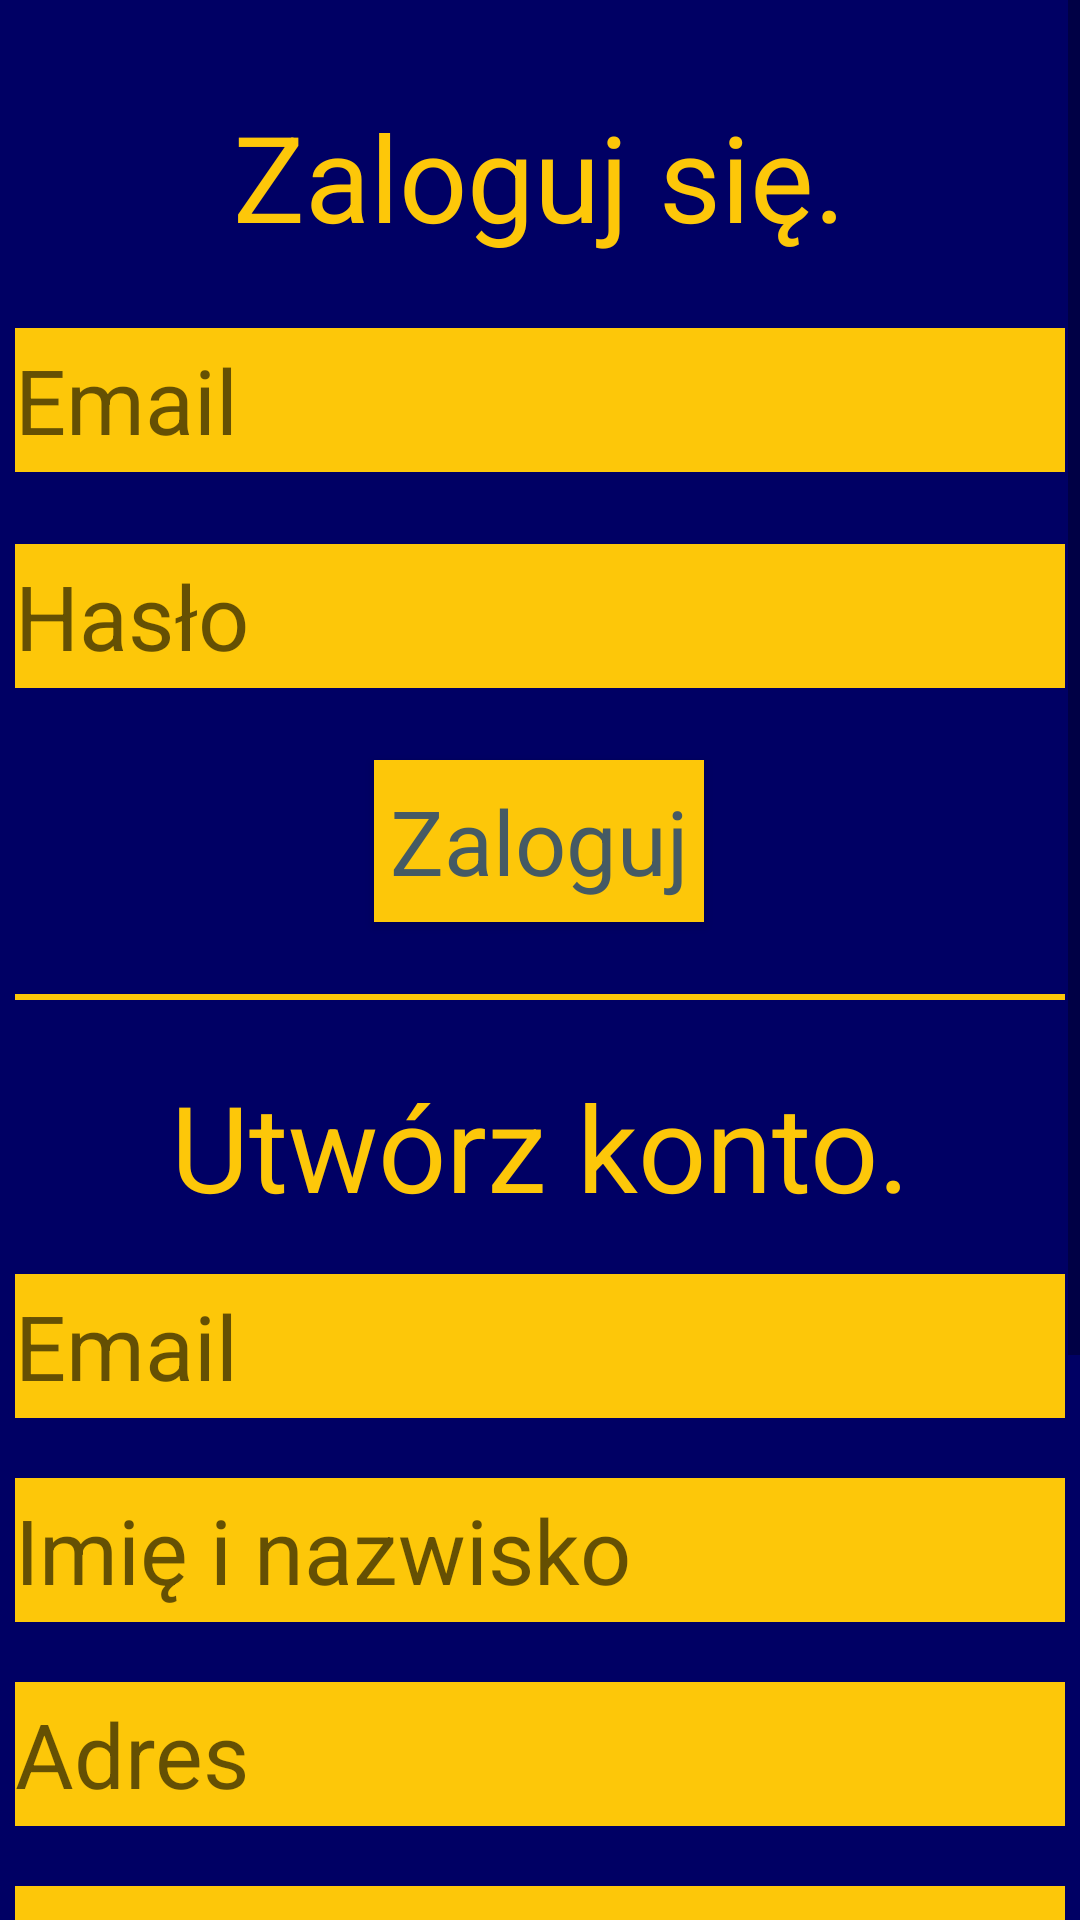

Write the Android layout XML for this screen, with the resource values it uses.
<!-- AndroidManifest.xml: application theme Theme.Zajecia6 -->
<!-- res/layout/fragment_login_register.xml -->
<?xml version="1.0" encoding="utf-8"?>
<FrameLayout xmlns:android="http://schemas.android.com/apk/res/android"
    xmlns:app="http://schemas.android.com/apk/res-auto"
    xmlns:tools="http://schemas.android.com/tools"
    android:layout_width="match_parent"
    android:layout_height="match_parent"
    android:background="@color/backgroundcolor"
    tools:context=".LoginRegisterFragment">

    <ScrollView
        android:layout_width="match_parent"
        android:layout_height="match_parent">

        <androidx.constraintlayout.widget.ConstraintLayout
            android:layout_width="match_parent"
            android:layout_height="match_parent">

            <TextView
                android:id="@+id/textView9"
                android:layout_width="wrap_content"
                android:layout_height="wrap_content"
                android:layout_marginTop="32dp"
                android:text="Zaloguj się."
                android:textAppearance="@style/logo_text_style"
                app:layout_constraintEnd_toEndOf="parent"
                app:layout_constraintHorizontal_bias="0.498"
                app:layout_constraintStart_toStartOf="parent"
                app:layout_constraintTop_toTopOf="parent" />

            <TextView
                android:id="@+id/textView15"
                android:layout_width="wrap_content"
                android:layout_height="wrap_content"
                android:layout_marginTop="24dp"
                android:text="Utwórz konto."
                android:textAppearance="@style/logo_text_style"
                app:layout_constraintEnd_toEndOf="parent"
                app:layout_constraintStart_toStartOf="parent"
                app:layout_constraintTop_toTopOf="@+id/divider" />

            <EditText
                android:id="@+id/editTextLoginEmail"
                android:layout_width="wrap_content"
                android:layout_height="wrap_content"
                android:layout_marginTop="24dp"
                android:background="@color/textcolor"
                android:ems="10"
                android:hint="Email"
                android:inputType="textPersonName"
                android:minHeight="48dp"
                android:textAppearance="@style/primary_text_yellow"
                android:textColor="@color/backgroundcolor"
                app:layout_constraintEnd_toEndOf="parent"
                app:layout_constraintHorizontal_bias="0.497"
                app:layout_constraintStart_toStartOf="parent"
                app:layout_constraintTop_toBottomOf="@+id/textView9" />

            <EditText
                android:id="@+id/editTextRegisterEmail"
                android:layout_width="wrap_content"
                android:layout_height="wrap_content"
                android:layout_marginTop="16dp"
                android:background="@color/textcolor"
                android:ems="10"
                android:hint="Email"
                android:inputType="textPersonName"
                android:minHeight="48dp"
                android:textAppearance="@style/primary_text_yellow"
                android:textColor="@color/backgroundcolor"
                app:layout_constraintEnd_toEndOf="parent"
                app:layout_constraintStart_toStartOf="parent"
                app:layout_constraintTop_toBottomOf="@+id/textView15" />

            <EditText
                android:id="@+id/editTextFullName"
                android:layout_width="wrap_content"
                android:layout_height="wrap_content"
                android:layout_marginTop="20dp"
                android:background="@color/textcolor"
                android:ems="10"
                android:hint="Imię i nazwisko"
                android:inputType="textPersonName"
                android:minHeight="48dp"
                android:textAppearance="@style/primary_text_yellow"
                android:textColor="@color/backgroundcolor"
                app:layout_constraintEnd_toEndOf="parent"
                app:layout_constraintStart_toStartOf="parent"
                app:layout_constraintTop_toBottomOf="@+id/editTextRegisterEmail" />

            <EditText
                android:id="@+id/editTextAddress"
                android:layout_width="wrap_content"
                android:layout_height="wrap_content"
                android:layout_marginTop="20dp"
                android:background="@color/textcolor"
                android:ems="10"
                android:hint="Adres"
                android:inputType="textPersonName"
                android:minHeight="48dp"
                android:textAppearance="@style/primary_text_yellow"
                android:textColor="@color/backgroundcolor"
                app:layout_constraintEnd_toEndOf="parent"
                app:layout_constraintStart_toStartOf="parent"
                app:layout_constraintTop_toBottomOf="@+id/editTextFullName" />

            <EditText
                android:id="@+id/editTextPhone"
                android:layout_width="wrap_content"
                android:layout_height="wrap_content"
                android:layout_marginTop="20dp"
                android:background="@color/textcolor"
                android:ems="10"
                android:hint="Numer telefonu"
                android:inputType="phone"
                android:minHeight="48dp"
                android:textAppearance="@style/primary_text_yellow"
                android:textColor="@color/backgroundcolor"
                app:layout_constraintEnd_toEndOf="parent"
                app:layout_constraintStart_toStartOf="parent"
                app:layout_constraintTop_toBottomOf="@+id/editTextAddress" />

            <EditText
                android:id="@+id/editTextLoginPassword"
                android:layout_width="wrap_content"
                android:layout_height="wrap_content"
                android:layout_marginTop="24dp"
                android:background="@color/textcolor"
                android:ems="10"
                android:hint="Hasło"
                android:inputType="textPassword"
                android:minHeight="48dp"
                android:textAppearance="@style/primary_text_yellow"
                android:textColor="@color/backgroundcolor"
                app:layout_constraintEnd_toEndOf="parent"
                app:layout_constraintHorizontal_bias="0.497"
                app:layout_constraintStart_toStartOf="parent"
                app:layout_constraintTop_toBottomOf="@+id/editTextLoginEmail" />

            <EditText
                android:id="@+id/editTextRegisterPassword"
                android:layout_width="wrap_content"
                android:layout_height="wrap_content"
                android:layout_marginTop="20dp"
                android:background="@color/textcolor"
                android:ems="10"
                android:hint="Hasło"
                android:inputType="textPassword"
                android:minHeight="48dp"
                android:textAppearance="@style/primary_text_yellow"
                android:textColor="@color/backgroundcolor"
                app:layout_constraintEnd_toEndOf="parent"
                app:layout_constraintStart_toStartOf="parent"
                app:layout_constraintTop_toBottomOf="@+id/editTextPhone" />

            <EditText
                android:id="@+id/editTextConfirmPassword"
                android:layout_width="wrap_content"
                android:layout_height="wrap_content"
                android:layout_marginTop="20dp"
                android:background="@color/textcolor"
                android:ems="10"
                android:hint="Powtórz hasło"
                android:inputType="textPassword"
                android:minHeight="48dp"
                android:textAppearance="@style/primary_text_yellow"
                android:textColor="@color/backgroundcolor"
                app:layout_constraintEnd_toEndOf="parent"
                app:layout_constraintStart_toStartOf="parent"
                app:layout_constraintTop_toBottomOf="@+id/editTextRegisterPassword" />

            <Button
                android:id="@+id/buttonLogin"
                android:layout_width="110dp"
                android:layout_height="54dp"
                android:layout_marginTop="24dp"
                android:background="@color/textcolor"
                android:text="Zaloguj"
                android:textAppearance="@style/primary_text_darkblue"
                android:textColor="#455A64"
                app:backgroundTint="@color/textcolor"
                app:layout_constraintEnd_toEndOf="parent"
                app:layout_constraintHorizontal_bias="0.498"
                app:layout_constraintStart_toStartOf="parent"
                app:layout_constraintTop_toBottomOf="@+id/editTextLoginPassword" />

            <Button
                android:id="@+id/buttonRegister"
                android:layout_width="150dp"
                android:layout_height="54dp"
                android:layout_marginTop="20dp"
                android:layout_marginBottom="20dp"
                android:background="@color/textcolor"
                android:text="Zarejestruj"
                android:textAppearance="@style/primary_text_darkblue"
                android:textColor="#455A64"
                app:backgroundTint="@color/textcolor"
                app:layout_constraintBottom_toBottomOf="parent"
                app:layout_constraintEnd_toEndOf="parent"
                app:layout_constraintHorizontal_bias="0.498"
                app:layout_constraintStart_toStartOf="parent"
                app:layout_constraintTop_toBottomOf="@+id/editTextConfirmPassword"
                app:layout_constraintVertical_bias="1.0" />

            <View
                android:id="@+id/divider"
                android:layout_width="350dp"
                android:layout_height="2dp"
                android:layout_marginTop="24dp"
                android:background="@color/textcolor"
                app:layout_constraintEnd_toEndOf="parent"
                app:layout_constraintStart_toStartOf="parent"
                app:layout_constraintTop_toBottomOf="@+id/buttonLogin" />

        </androidx.constraintlayout.widget.ConstraintLayout>
    </ScrollView>

</FrameLayout>
<!-- resources referenced by this layout -->
<resources>
  <color name="backgroundcolor">#000064</color>
  <color name="textcolor">#fdc709</color>
  <style name="logo_text_style" parent="TextAppearance.AppCompat">
          <item name="android:textColor">@color/textcolor</item>
          <item name="fontFamily">@font/customfont</item>
          <item name="android:textSize">40sp</item>
      </style>
  <style name="primary_text_darkblue" parent="TextAppearance.AppCompat">
          <item name="android:textColor">@color/backgroundcolor</item>
          <item name="fontFamily">@font/customfont</item>
          <item name="android:textSize">30sp</item>
      </style>
  <style name="primary_text_yellow" parent="TextAppearance.AppCompat">
          <item name="android:textColor">@color/textcolor</item>
          <item name="fontFamily">@font/customfont</item>
          <item name="android:textSize">30sp</item>
      </style>
  <style name="Theme.Zajecia6" parent="Theme.MaterialComponents.DayNight.NoActionBar">
          
          <item name="colorPrimary">@color/darkBlue</item>
          <item name="colorPrimaryVariant">@color/darkBlue</item>
          <item name="colorOnPrimary">@color/white</item>
          
          <item name="colorSecondary">@color/teal_200</item>
          <item name="colorSecondaryVariant">@color/teal_700</item>
          <item name="colorOnSecondary">@color/black</item>
          
          <item name="android:statusBarColor" tools:targetApi="l">?attr/colorPrimaryVariant</item>
          
      </style>
  <color name="white">#FFFFFFFF</color>
  <color name="teal_200">#FF03DAC5</color>
  <color name="teal_700">#FF018786</color>
  <color name="black">#FF000000</color>
</resources>
